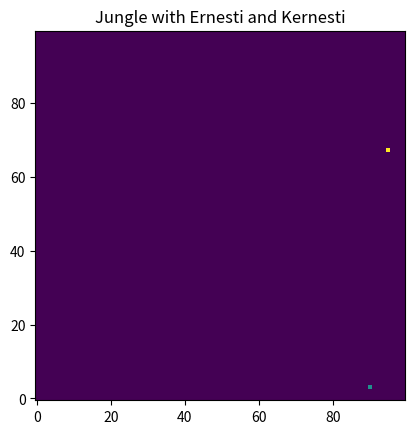

The matplotlib source for this figure:
import numpy as np
import random
import matplotlib.pyplot as plt

Jungle = np.zeros((100, 100))

Ernesti = {
    "name": "Ernesti",
    "location_x": random.randint(0, 99),
    "location_y": random.randint(0, 99),
}

Kernesti = {
    "name": "Kernesti",
    "location_x": random.randint(0, 99),
    "location_y": random.randint(0, 99),
}

while Kernesti["location_x"] == Ernesti["location_x"] and Kernesti["location_y"] == Ernesti["location_y"]:
    Kernesti["location_x"] = random.randint(0, 99)
    Kernesti["location_y"] = random.randint(0, 99)

Jungle[Ernesti["location_x"], Ernesti["location_y"]] = 1
Jungle[Kernesti["location_x"], Kernesti["location_y"]] = 2

plt.imshow(Jungle, cmap='viridis', origin='lower')
plt.title("Jungle with Ernesti and Kernesti")
plt.show()

# En päässyt kovin pitkälle sain plotterin tehtyä ja sen junglen mutta en kovin tiedä miten se liikkuminen tulisi